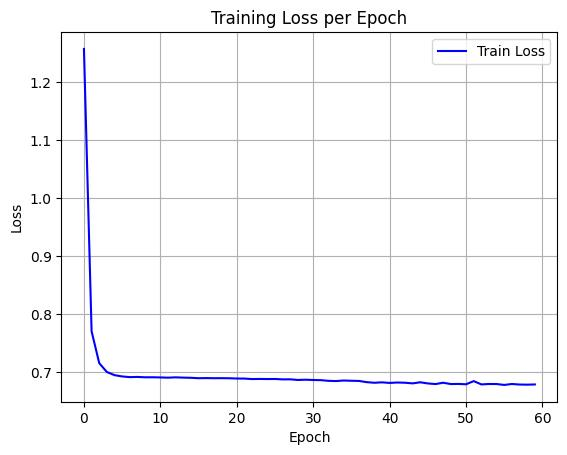

Data behind this chart, as committed beside it:
epoch, train_loss
0, 1.258
1, 0.7704
2, 0.7153
3, 0.7001
4, 0.6946
5, 0.6924
6, 0.6912
7, 0.6915
8, 0.6909
9, 0.691
10, 0.6907
11, 0.6903
12, 0.6908
13, 0.6904
14, 0.6901
15, 0.6894
16, 0.6895
17, 0.6893
18, 0.6894
19, 0.6893
20, 0.6888
21, 0.6887
22, 0.6879
23, 0.6881
24, 0.6879
25, 0.688
26, 0.6873
27, 0.6874
28, 0.6863
29, 0.6868
30, 0.6863
31, 0.686
32, 0.6848
33, 0.6844
34, 0.6854
35, 0.6849
36, 0.6846
37, 0.6825
38, 0.6815
39, 0.6822
40, 0.6812
41, 0.6819
42, 0.6815
43, 0.6804
44, 0.6823
45, 0.6803
46, 0.6792
47, 0.6815
48, 0.6793
49, 0.6795
50, 0.6789
51, 0.6843
52, 0.6786
53, 0.6794
54, 0.6793
55, 0.6778
56, 0.6793
57, 0.6784
58, 0.6782
59, 0.6786
